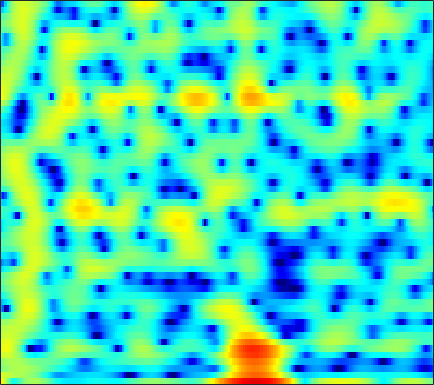

Source data for this figure (header and first rows):
6.2206, 4.7379, 2.5288, 0.042591, -1.94, -4.2771, -5.1341, -4.5744, -3.1183, -1.654, -0.47208, 0.21695, 0.90738, 1.3728, 1.5842, 1.7247, 1.697, 1.5728, 1.225, 0.6941, 0.0084478, -0.59444, -1.4918, -2.4577
3.956, 3.596, 3.179, 2.83, 2.612, 2.373, 2.182, 2.063, 1.919, 1.772, 1.602, 1.449, 1.198, 0.8848, 0.5947, 0.1195, -0.4719, -0.9991, -1.821, -2.783, -3.885, -4.795, -6.098, -7.451
-0.7651, -0.133, 0.5525, 1.078, 1.381, 1.683, 1.888, 1.986, 2.05, 2.045, 1.961, 1.855, 1.662, 1.417, 1.199, 0.8699, 0.497, 0.1918, -0.2499, -0.7245, -1.224, -1.61, -2.132, -2.651
0.188, 0.698, 1.235, 1.611, 1.792, 1.907, 1.903, 1.829, 1.663, 1.423, 1.124, 0.8731, 0.5232, 0.1724, -0.07571, -0.3718, -0.6157, -0.7642, -0.9207, -1.042, -1.135, -1.201, -1.295, -1.404
3.379, 3.506, 3.572, 3.498, 3.331, 2.947, 2.37, 1.814, 0.9117, -0.1647, -1.388, -2.373, -3.7, -4.901, -5.595, -6.113, -6.139, -5.894, -5.338, -4.624, -3.837, -3.237, -2.462, -1.745
4.524, 4.733, 4.8, 4.636, 4.354, 3.728, 2.771, 1.812, 0.1673, -1.978, -4.797, -7.563, -12.75, -21.98, -27.4, -19.13, -16.46, -15.98, -16.04, -14.98, -12.09, -9.629, -6.73, -4.393
3.812, 4.143, 4.362, 4.341, 4.182, 3.78, 3.136, 2.489, 1.417, 0.1375, -1.302, -2.436, -3.947, -5.338, -6.245, -7.308, -8.287, -9.004, -9.787, -9.931, -9.098, -7.998, -6.316, -4.732
2.5, 2.889, 3.244, 3.41, 3.419, 3.304, 3.056, 2.786, 2.325, 1.758, 1.119, 0.6088, -0.1022, -0.8284, -1.372, -2.067, -2.716, -3.161, -3.684, -4.109, -4.416, -4.568, -4.681, -4.71
1.878, 2.163, 2.49, 2.744, 2.87, 2.958, 2.966, 2.924, 2.792, 2.574, 2.273, 1.998, 1.565, 1.055, 0.6179, -0.03471, -0.7701, -1.367, -2.238, -3.208, -4.292, -5.191, -6.507, -7.929
0.762, 0.8782, 1.083, 1.382, 1.644, 2.011, 2.357, 2.589, 2.834, 2.985, 3.015, 2.951, 2.751, 2.411, 2.055, 1.448, 0.6753, -0.01207, -1.088, -2.363, -3.877, -5.204, -7.309, -9.964
-3.159, -3.418, -3.463, -2.965, -2.233, -0.9855, 0.3113, 1.195, 2.205, 2.991, 3.53, 3.766, 3.869, 3.74, 3.498, 2.99, 2.254, 1.56, 0.4607, -0.8131, -2.227, -3.342, -4.835, -6.203
-9.934, -12.49, -21.31, -19.2, -11.12, -5.651, -2.194, -0.292, 1.612, 2.977, 3.919, 4.385, 4.711, 4.721, 4.533, 4.036, 3.261, 2.485, 1.188, -0.4358, -2.415, -4.149, -6.766, -9.374
-8.798, -7.963, -6.856, -5.598, -4.401, -2.568, -0.7722, 0.4426, 1.829, 2.901, 3.652, 4.031, 4.294, 4.284, 4.097, 3.61, 2.865, 2.131, 0.897, -0.6605, -2.582, -4.304, -7.006, -9.87
-5.719, -4.798, -3.564, -2.366, -1.522, -0.4559, 0.531, 1.194, 1.956, 2.561, 2.979, 3.156, 3.215, 3.077, 2.846, 2.367, 1.716, 1.128, 0.2339, -0.7363, -1.736, -2.452, -3.301, -3.909
-2.704, -2.051, -1.255, -0.4557, 0.1375, 0.8668, 1.519, 1.946, 2.399, 2.718, 2.9, 2.921, 2.78, 2.45, 2.086, 1.443, 0.6278, -0.06362, -1.039, -2.005, -2.863, -3.373, -3.822, -4.019
-1.198, -0.7066, -0.008996, 0.6512, 1.132, 1.746, 2.298, 2.663, 3.066, 3.329, 3.427, 3.385, 3.152, 2.673, 2.135, 1.165, -0.1375, -1.363, -3.348, -5.683, -7.979, -9.071, -8.961, -7.748
-2.132, -1.662, -0.911, -0.1252, 0.4317, 1.152, 1.85, 2.332, 2.926, 3.428, 3.758, 3.884, 3.86, 3.567, 3.128, 2.223, 0.899, -0.4429, -2.821, -6.048, -10.17, -12.5, -11.11, -8.382
-7.602, -6.346, -5.093, -4.128, -3.548, -2.793, -1.895, -1.081, 0.1035, 1.32, 2.398, 3.048, 3.647, 3.951, 3.969, 3.714, 3.159, 2.58, 1.636, 0.5922, -0.394, -0.9994, -1.581, -2.022
-11.43, -9.927, -8.954, -9.331, -10.45, -13.28, -14.78, -11.36, -6.42, -2.915, -0.3989, 1.01, 2.376, 3.265, 3.689, 3.963, 3.95, 3.786, 3.402, 2.869, 2.249, 1.736, 1.029, 0.3051
-6.275, -6.359, -6.505, -6.994, -7.595, -8.383, -8.173, -6.972, -4.66, -2.277, -0.2771, 0.9202, 2.175, 3.059, 3.501, 3.835, 3.91, 3.806, 3.48, 2.973, 2.296, 1.693, 0.7839, -0.1979
-3.069, -3.004, -2.942, -2.773, -2.609, -2.251, -1.73, -1.192, -0.3305, 0.5765, 1.484, 2.089, 2.762, 3.261, 3.494, 3.612, 3.511, 3.284, 2.791, 2.079, 1.135, 0.2869, -1.067, -2.672
-2.396, -2.118, -1.751, -1.324, -0.9565, -0.4223, 0.136, 0.5642, 1.177, 1.771, 2.299, 2.657, 3.037, 3.266, 3.34, 3.271, 2.997, 2.654, 1.988, 1.069, -0.1034, -1.158, -2.842, -4.869
-3.823, -3.293, -2.465, -1.684, -1.123, -0.4207, 0.2689, 0.7603, 1.364, 1.953, 2.47, 2.808, 3.165, 3.372, 3.421, 3.325, 3.018, 2.643, 1.924, 0.9428, -0.3191, -1.466, -3.229, -5.294
-7.4, -5.792, -4.156, -2.899, -2.18, -1.395, -0.7154, -0.1969, 0.5124, 1.234, 2.001, 2.526, 3.12, 3.58, 3.783, 3.859, 3.698, 3.396, 2.773, 1.875, 0.6721, -0.4494, -2.254, -4.539
-7.255, -5.802, -4.628, -4.022, -3.868, -3.968, -4.227, -4.234, -3.508, -2.094, -0.3958, 0.8095, 2.15, 3.158, 3.679, 4.062, 4.123, 3.964, 3.512, 2.803, 1.881, 1.048, -0.2133, -1.615
-3.522, -3.602, -3.731, -4.299, -5.109, -7.05, -10.96, -17.89, -18.86, -8.186, -3.398, -1.088, 1.136, 2.539, 3.224, 3.705, 3.764, 3.588, 3.063, 2.293, 1.387, 0.6761, -0.2178, -0.8671
-2.67, -2.998, -3.259, -3.4, -3.535, -3.782, -3.877, -3.818, -3.058, -1.638, 0.01022, 1.166, 2.41, 3.266, 3.611, 3.715, 3.389, 2.858, 1.778, 0.2583, -1.715, -3.357, -5.402, -6.188
-7.015, -7.681, -7.293, -5.609, -4.195, -2.497, -1.093, -0.1384, 0.937, 1.945, 2.789, 3.334, 3.821, 4.052, 4.024, 3.679, 2.962, 2.139, 0.6417, -1.435, -4.283, -7.174, -12.45, -15.41
-11.92, -15.53, -12.79, -7.547, -4.761, -2.026, -0.08131, 1.079, 2.276, 3.151, 3.76, 4.049, 4.214, 4.113, 3.868, 3.29, 2.44, 1.626, 0.312, -1.235, -2.95, -4.227, -5.691, -6.669
-3.776, -3.536, -2.874, -1.752, -0.7774, 0.5085, 1.669, 2.379, 3.159, 3.677, 3.975, 4.024, 3.917, 3.565, 3.152, 2.414, 1.465, 0.6284, -0.6598, -2.094, -3.647, -4.882, -6.553, -8.348
-1.042, -0.4837, 0.3087, 1.093, 1.667, 2.379, 2.981, 3.352, 3.673, 3.826, 3.764, 3.588, 3.155, 2.525, 1.916, 0.9425, -0.2197, -1.209, -2.656, -4.254, -5.945, -7.335, -9.285, -11.38
-0.1715, 0.629, 1.582, 2.389, 2.897, 3.441, 3.817, 3.987, 4.04, 3.894, 3.527, 3.12, 2.362, 1.396, 0.5323, -0.7905, -2.282, -3.485, -5.2, -7.031, -9.025, -10.59, -12.85, -14.91
0.1734, 1.185, 2.269, 3.126, 3.627, 4.103, 4.375, 4.423, 4.313, 3.957, 3.349, 2.716, 1.632, 0.2513, -0.9807, -2.876, -4.968, -6.584, -8.664, -10.5, -12.28, -13.72, -16.57, -21.49
0.6469, 1.587, 2.615, 3.409, 3.856, 4.262, 4.459, 4.456, 4.265, 3.816, 3.117, 2.371, 1.105, -0.6157, -2.231, -4.991, -8.708, -12.46, -18.4, -18.64, -15.33, -13.88, -12.95, -12.58
0.7882, 1.472, 2.276, 2.902, 3.256, 3.59, 3.738, 3.755, 3.591, 3.251, 2.692, 2.126, 1.112, -0.206, -1.448, -3.474, -5.938, -7.957, -10.21, -10.63, -9.476, -8.486, -7.292, -6.363
-0.307, 0.2604, 0.8604, 1.327, 1.588, 1.82, 1.946, 1.977, 1.951, 1.859, 1.663, 1.47, 1.09, 0.6071, 0.1605, -0.5069, -1.204, -1.688, -2.145, -2.356, -2.333, -2.176, -1.925, -1.658
-2.436, -1.918, -1.45, -1.205, -1.141, -1.182, -1.25, -1.31, -1.238, -1.047, -0.6995, -0.4118, 0.01553, 0.3782, 0.6167, 0.8688, 1.058, 1.177, 1.31, 1.429, 1.528, 1.589, 1.611, 1.535
-4.791, -4.413, -4.236, -4.507, -4.986, -5.911, -7.059, -7.793, -8.152, -7.374, -5.797, -4.509, -2.869, -1.451, -0.5251, 0.5273, 1.402, 1.953, 2.544, 3.005, 3.342, 3.487, 3.564, 3.461
-6.514, -6.348, -6.647, -7.518, -8.611, -10.79, -14.42, -18.94, -37.83, -18.81, -12.58, -9.569, -6.659, -4.31, -2.859, -1.196, 0.1913, 1.071, 2.059, 2.844, 3.436, 3.759, 4.023, 4.102
-6.792, -6.827, -7.375, -8.369, -9.41, -11.05, -12.97, -14.09, -14.97, -14.58, -13, -11.46, -9.148, -6.84, -5.255, -3.312, -1.616, -0.5091, 0.7663, 1.809, 2.629, 3.127, 3.612, 3.932
-5.16, -5.446, -6.226, -7.439, -8.625, -10.57, -12.96, -14.78, -17.47, -18.85, -17.84, -15.64, -12.51, -9.486, -7.456, -5.104, -3.114, -1.842, -0.3969, 0.7646, 1.696, 2.272, 2.899, 3.394
-1.721, -2.282, -3.33, -4.863, -6.324, -8.839, -11.98, -14.87, -19.78, -24.67, -22.59, -18.78, -14.33, -10.62, -8.285, -5.668, -3.575, -2.308, -0.9821, 0.0003492, 0.7215, 1.131, 1.63, 2.15
2.599, 1.996, 0.8731, -0.6742, -2.129, -4.526, -7.453, -10.13, -14.51, -19.75, -22.36, -18.23, -13.07, -9.226, -6.912, -4.529, -2.772, -1.799, -0.9991, -0.6617, -0.8104, -1.188, -1.855, -2.055
4.971, 4.51, 3.588, 2.372, 1.233, -0.5865, -2.725, -4.647, -7.34, -9.826, -10.79, -10.06, -8.109, -6.198, -4.95, -3.62, -2.657, -2.191, -1.91, -2.148, -3.111, -4.509, -8.238, -17.19
4.492, 4.237, 3.702, 2.952, 2.248, 1.163, -0.07173, -1.05, -2.304, -3.401, -4.235, -4.667, -4.935, -5.064, -5.103, -5.058, -4.91, -4.745, -4.432, -4.192, -4.072, -4.082, -4.065, -3.726
3.646, 3.623, 3.46, 3.104, 2.728, 2.088, 1.294, 0.641, -0.3224, -1.372, -2.494, -3.386, -4.744, -6.262, -7.525, -9.192, -10.19, -9.976, -8.642, -6.882, -5.255, -4.208, -2.932, -1.793
2.643, 2.874, 3.017, 2.983, 2.845, 2.502, 1.995, 1.508, 0.6914, -0.3213, -1.56, -2.662, -4.511, -6.94, -9.358, -14.24, -23.43, -20.33, -12.74, -8.624, -5.869, -4.281, -2.589, -1.189
1.037, 1.531, 1.993, 2.268, 2.344, 2.284, 2.045, 1.732, 1.147, 0.3723, -0.6117, -1.504, -2.849, -4.367, -5.552, -6.979, -7.841, -7.872, -7.193, -5.975, -4.577, -3.531, -2.191, -0.9748
-0.6945, 0.03109, 0.7855, 1.324, 1.59, 1.793, 1.817, 1.708, 1.404, 0.9202, 0.2597, -0.3675, -1.302, -2.329, -3.122, -4.115, -4.923, -5.323, -5.506, -5.203, -4.476, -3.718, -2.525, -1.297
-1.741, -1.059, -0.2791, 0.3607, 0.7775, 1.236, 1.547, 1.676, 1.699, 1.506, 1.083, 0.6142, -0.2157, -1.288, -2.249, -3.757, -5.501, -6.92, -8.602, -9.181, -8.016, -6.403, -4.185, -2.178
-2.935, -2.734, -2.381, -1.76, -1.123, -0.1903, 0.6927, 1.242, 1.732, 1.918, 1.782, 1.479, 0.7596, -0.3274, -1.417, -3.293, -5.86, -8.518, -14, -20.67, -13.13, -8.927, -5.166, -2.503
-6.01, -7.641, -9.613, -8.566, -6.215, -3.184, -0.8792, 0.3661, 1.511, 2.154, 2.356, 2.234, 1.738, 0.8907, 0.03805, -1.345, -2.929, -4.133, -5.434, -6.024, -5.636, -4.811, -3.344, -1.75
-5.677, -7.683, -10.33, -9.189, -6.305, -2.894, -0.4381, 0.9071, 2.161, 2.897, 3.187, 3.122, 2.716, 1.954, 1.181, -0.1141, -1.612, -2.785, -4.258, -5.317, -5.545, -5.129, -4.007, -2.565
-1.695, -1.796, -1.651, -1.083, -0.4072, 0.6858, 1.785, 2.522, 3.265, 3.709, 3.822, 3.692, 3.211, 2.36, 1.459, -0.1212, -2.239, -4.293, -8.018, -13.63, -17.52, -13.29, -8.57, -5.616
-0.7899, -0.4755, 0.01789, 0.6405, 1.175, 1.917, 2.628, 3.082, 3.563, 3.832, 3.85, 3.694, 3.219, 2.435, 1.616, 0.2074, -1.614, -3.273, -5.829, -8.389, -9.63, -9.229, -7.933, -6.653
-2.234, -1.867, -1.148, -0.2179, 0.542, 1.524, 2.389, 2.919, 3.46, 3.78, 3.876, 3.786, 3.459, 2.896, 2.33, 1.38, 0.2501, -0.6902, -2.007, -3.258, -4.379, -5.091, -5.939, -6.766
-7.458, -7.317, -5.316, -2.833, -1.2, 0.5796, 1.93, 2.705, 3.417, 3.842, 4.017, 3.996, 3.806, 3.436, 3.061, 2.444, 1.699, 1.061, 0.1191, -0.9622, -2.234, -3.374, -5.183, -7.584
-12.85, -13.34, -7.735, -3.623, -1.474, 0.5674, 1.94, 2.647, 3.254, 3.548, 3.581, 3.492, 3.257, 2.945, 2.679, 2.309, 1.904, 1.567, 1.028, 0.3203, -0.6082, -1.522, -3.075, -5.12
